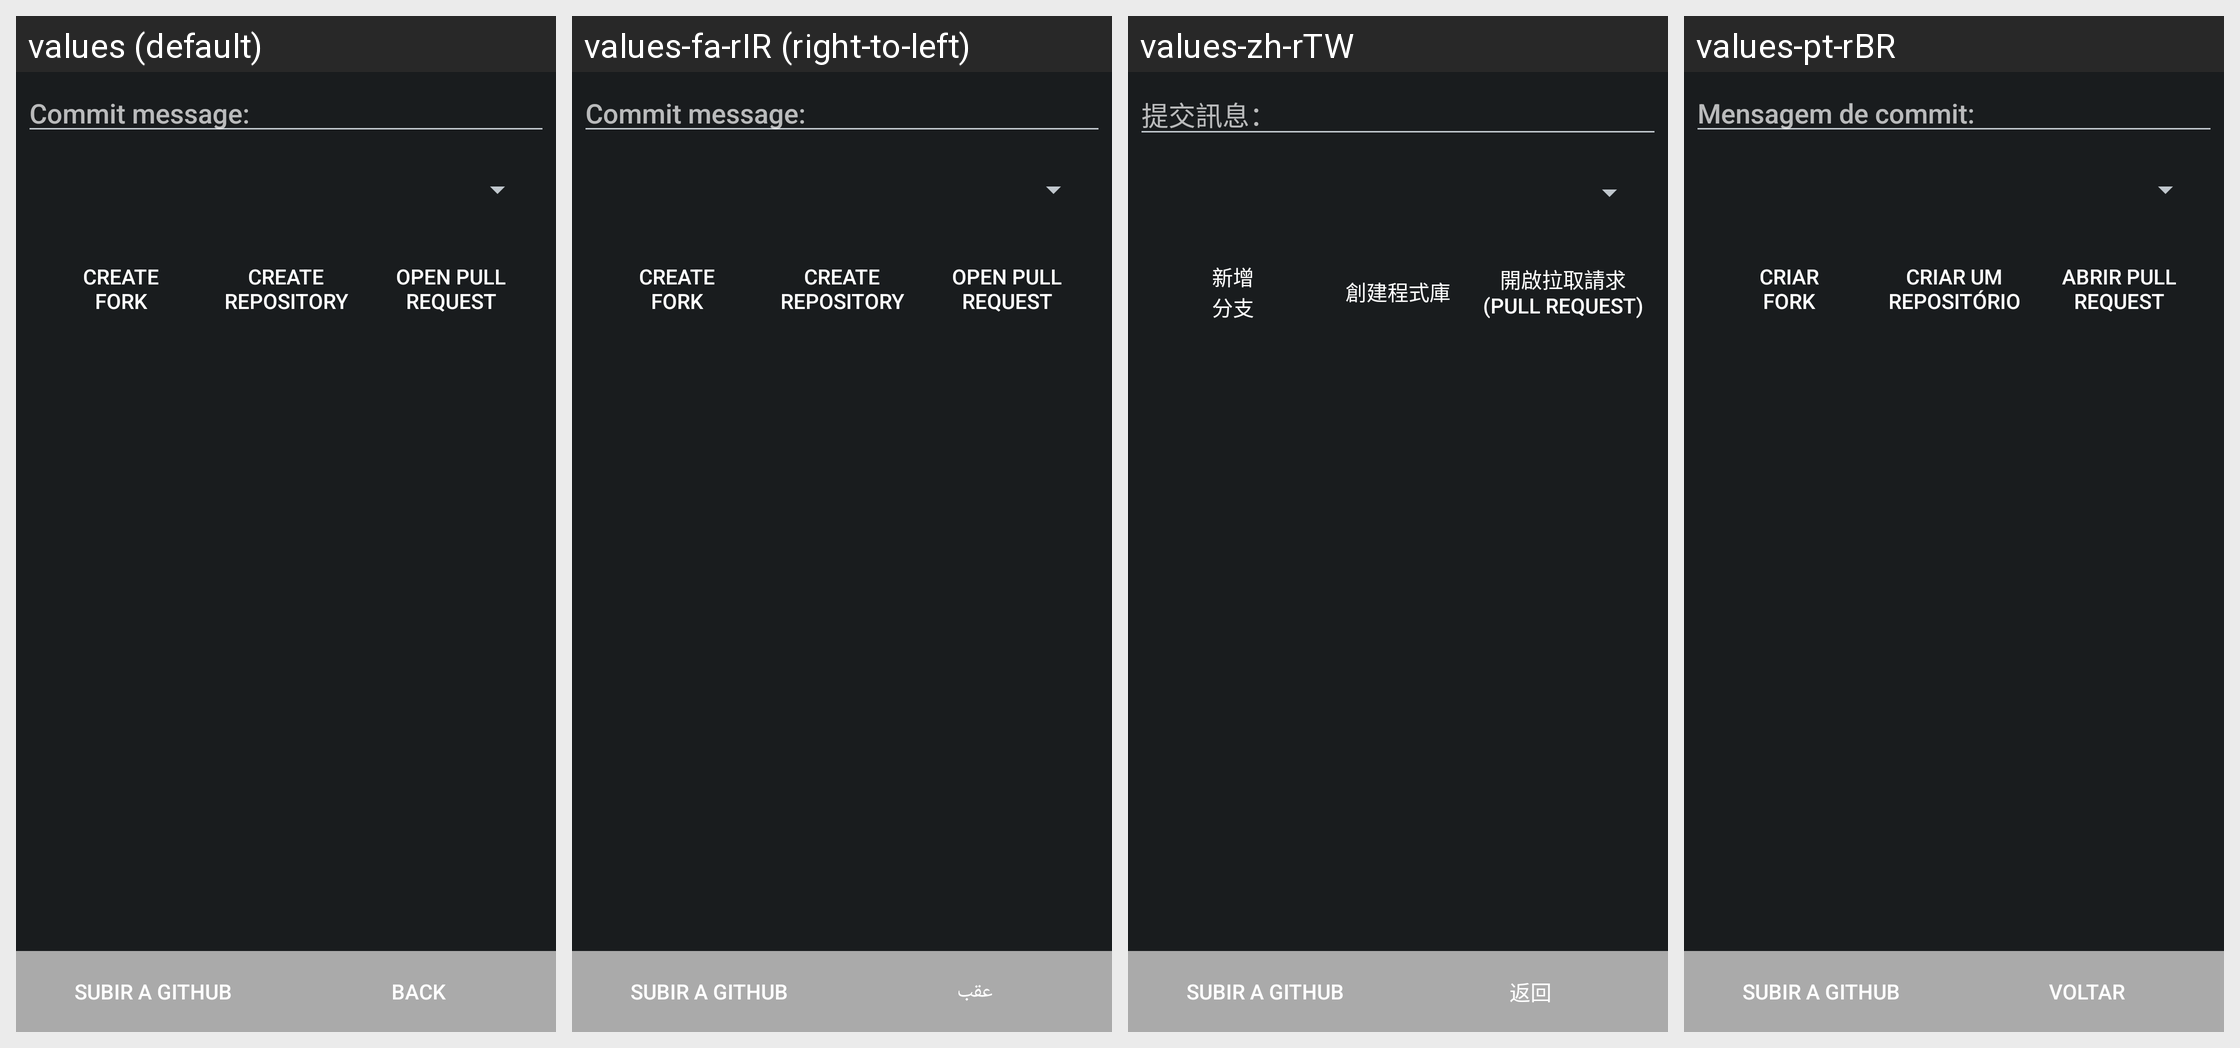

Locale-by-locale string values for the Android screen shown in this grid:
Android screen res/layout/upload_github_menu.xml rendered under 4 locales, left to right: values (default), values-fa-rIR (right-to-left), values-zh-rTW, values-pt-rBR. Device: Nexus 5 (rendered at 1080×1920; each locale shown at half size, 540×960, under a caption strip naming it); theme HighContrast.
Other locales in the repository, not shown: values-ar, values-be, values-bg-rBG, values-bn, values-ca, values-cs-rCZ, values-da, values-de, values-el, values-es, values-et, values-eu, values-fa, values-fi, values-fr, values-fr-rFR, values-gl, values-he, values-hr, values-hu, values-hy, values-id, values-it, values-iw, values-ja, values-kn, values-ko, values-lt, values-lv, values-my, values-nb, values-nl, values-nn, values-pa, values-pl, values-pt, values-pt-rPT, values-ru, values-sk, values-sl, values-sq, values-sr, values-sv, values-ta, values-th, values-tr, values-tr-rTR, values-uk, values-vi, values-zh-rCN.
Strings drawn on this screen, with the default value and each locale's value (text and hints the layout hard-codes, and strings that could not be matched under every locale, appear in the picture but are not listed):

tracklogger_btnBack
  values: Back
  values-fa-rIR: عقب
  values-zh-rTW: 返回
  values-pt-rBR: Voltar

upload_to_github_description
  values: Commit message:
  values-fa-rIR: Commit message:  [not translated; the default value is used]
  values-zh-rTW: 提交訊息：
  values-pt-rBR: Mensagem de commit:

upload_to_github_create_fork
  values: Create
      fork
  values-fa-rIR: Create
      fork  [not translated; the default value is used]
  values-zh-rTW: 新增
      分支
  values-pt-rBR: Criar
      fork

upload_to_github_create_repository
  values: Create repository
  values-fa-rIR: Create repository  [not translated; the default value is used]
  values-zh-rTW: 創建程式庫
  values-pt-rBR: Criar um repositório

upload_to_github_open_pull_request
  values: Open pull request
  values-fa-rIR: Open pull request  [not translated; the default value is used]
  values-zh-rTW: 開啟拉取請求 (pull request)
  values-pt-rBR: Abrir pull request
